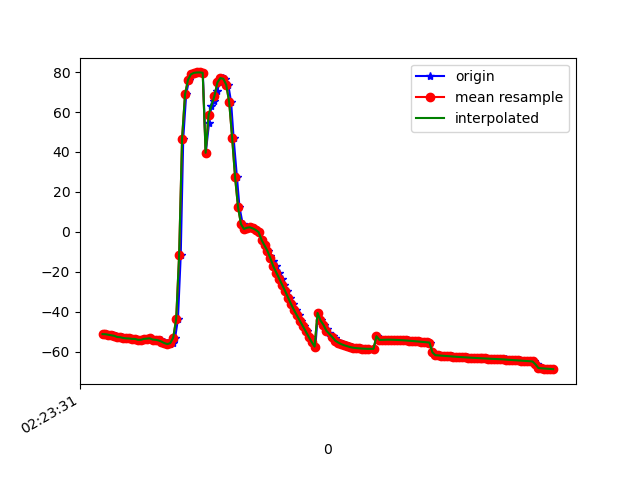

The data file committed next to this chart (first rows):
1617762211927, 457848563476724, -51.186146, 5.547555, -7.6015787
1617762211942, 457848582707494, -51.24, 5.719, -7.616
1617762211972, 457848601938264, -51.54, 5.653, -8.481
1617762211989, 457848621169034, -51.58, 5.698, -8.251
1617762211996, 457848640399804, -52, 5.656, -9.288
1617762212013, 457848659630574, -52.04, 5.737, -9.224
1617762212033, 457848678861344, -52.65, 5.941, -10.41
1617762212051, 457848698092114, -52.74, 5.866, -10.49
1617762212070, 457848717322884, -53.12, 6.384, -10.46
1617762212092, 457848736553654, -53.31, 6.339, -11.02
1617762212107, 457848755784424, -53.37, 6.553, -10.74
1617762212127, 457848775015194, -53.58, 6.576, -11.5
1617762212147, 457848794245964, -53.58, 6.916, -11.2
1617762212165, 457848813476734, -54.02, 7.71, -12.37
1617762212184, 457848832707504, -54.04, 9.162, -12.36
1617762212203, 457848851938274, -53.58, 11.75, -11.94
1617762212223, 457848871169044, -53.45, 15.49, -12.82
1617762212244, 457848890399814, -53.29, 20.02, -12.5
1617762212262, 457848909630584, -53.9, 25.48, -13.36
1617762212279, 457848928861354, -53.91, 30.86, -13.37
1617762212299, 457848948092124, -54.02, 36.84, -13.72
1617762212318, 457848967322894, -54.34, 43.08, -14.3
1617762212336, 457848986553664, -54.93, 49.24, -14.93
1617762212357, 457849005784434, -55.68, 55.47, -15.77
1617762212375, 457849025015204, -56.17, 61.85, -17.14
1617762212397, 457849044245974, -55.71, 68.35, -19.5
1617762212413, 457849063476744, -52.91, 74.9, -24.22
1617762212432, 457849082707514, -43.68, 81.14, -35.6
1617762212451, 457849101938284, -11.61, 85.73, -69.89
1617762212468, 457849121169054, 46.71, 85.98, -130
1617762212488, 457849140399824, 68.84, 84.35, -153.3
1617762212507, 457849159630594, 76.07, 83.06, -161.5
1617762212528, 457849178861364, 78.89, 82.04, -165
1617762212546, 457849198092134, 79.61, 81.1, -166
1617762212564, 457849217322904, 79.8, 80.08, -166
1617762212583, 457849236553674, 79.83, 78.97, -165.6
1617762212601, 457849255784444, 79.65, 77.88, -164.5
1617762212621, 457849275015214, 39.6, 74.46, -137.6
1617762212643, 457849294245984, 54.29, 75.16, -152.8
1617762212659, 457849313476754, 62.83, 73.63, -160.1
1617762212680, 457849332707524, 65.76, 70.54, -160
1617762212698, 457849351938294, 70.45, 67.22, -160.9
1617762212716, 457849371169064, 74.81, 65.45, -160.7
1617762212736, 457849390399834, 77, 65.96, -157.3
1617762212754, 457849409630604, 76.63, 67.89, -150.8
1617762212774, 457849428861374, 73.61, 70.28, -141.6
1617762212793, 457849448092144, 64.94, 73.18, -126.7
1617762212810, 457849467322914, 47.06, 74.89, -103.2
1617762212833, 457849486553684, 27.35, 73.92, -77.79
1617762212850, 457849505784454, 12.35, 71.29, -56.62
1617762212872, 457849525015224, 3.884, 67.95, -42.4
1617762212887, 457849544245994, 1.483, 64.84, -35.28
1617762212908, 457849563476764, 2.064, 62.62, -31.66
1617762212928, 457849582707534, 2.298, 60.84, -28.41
1617762212948, 457849601938304, 1.73, 58.92, -25.29
1617762212964, 457849621169074, 0.975, 56.91, -22.75
1617762212984, 457849640399844, -0.1426, 54.72, -20.49
1617762213002, 457849659630614, -4.033, 48.31, -27.96
1617762213025, 457849678861384, -6.753, 47.97, -20.92
1617762213041, 457849698092154, -9.579, 46.54, -14.74
1617762213060, 457849717322924, -11.99, 44.16, -13.47
... 100 more rows
